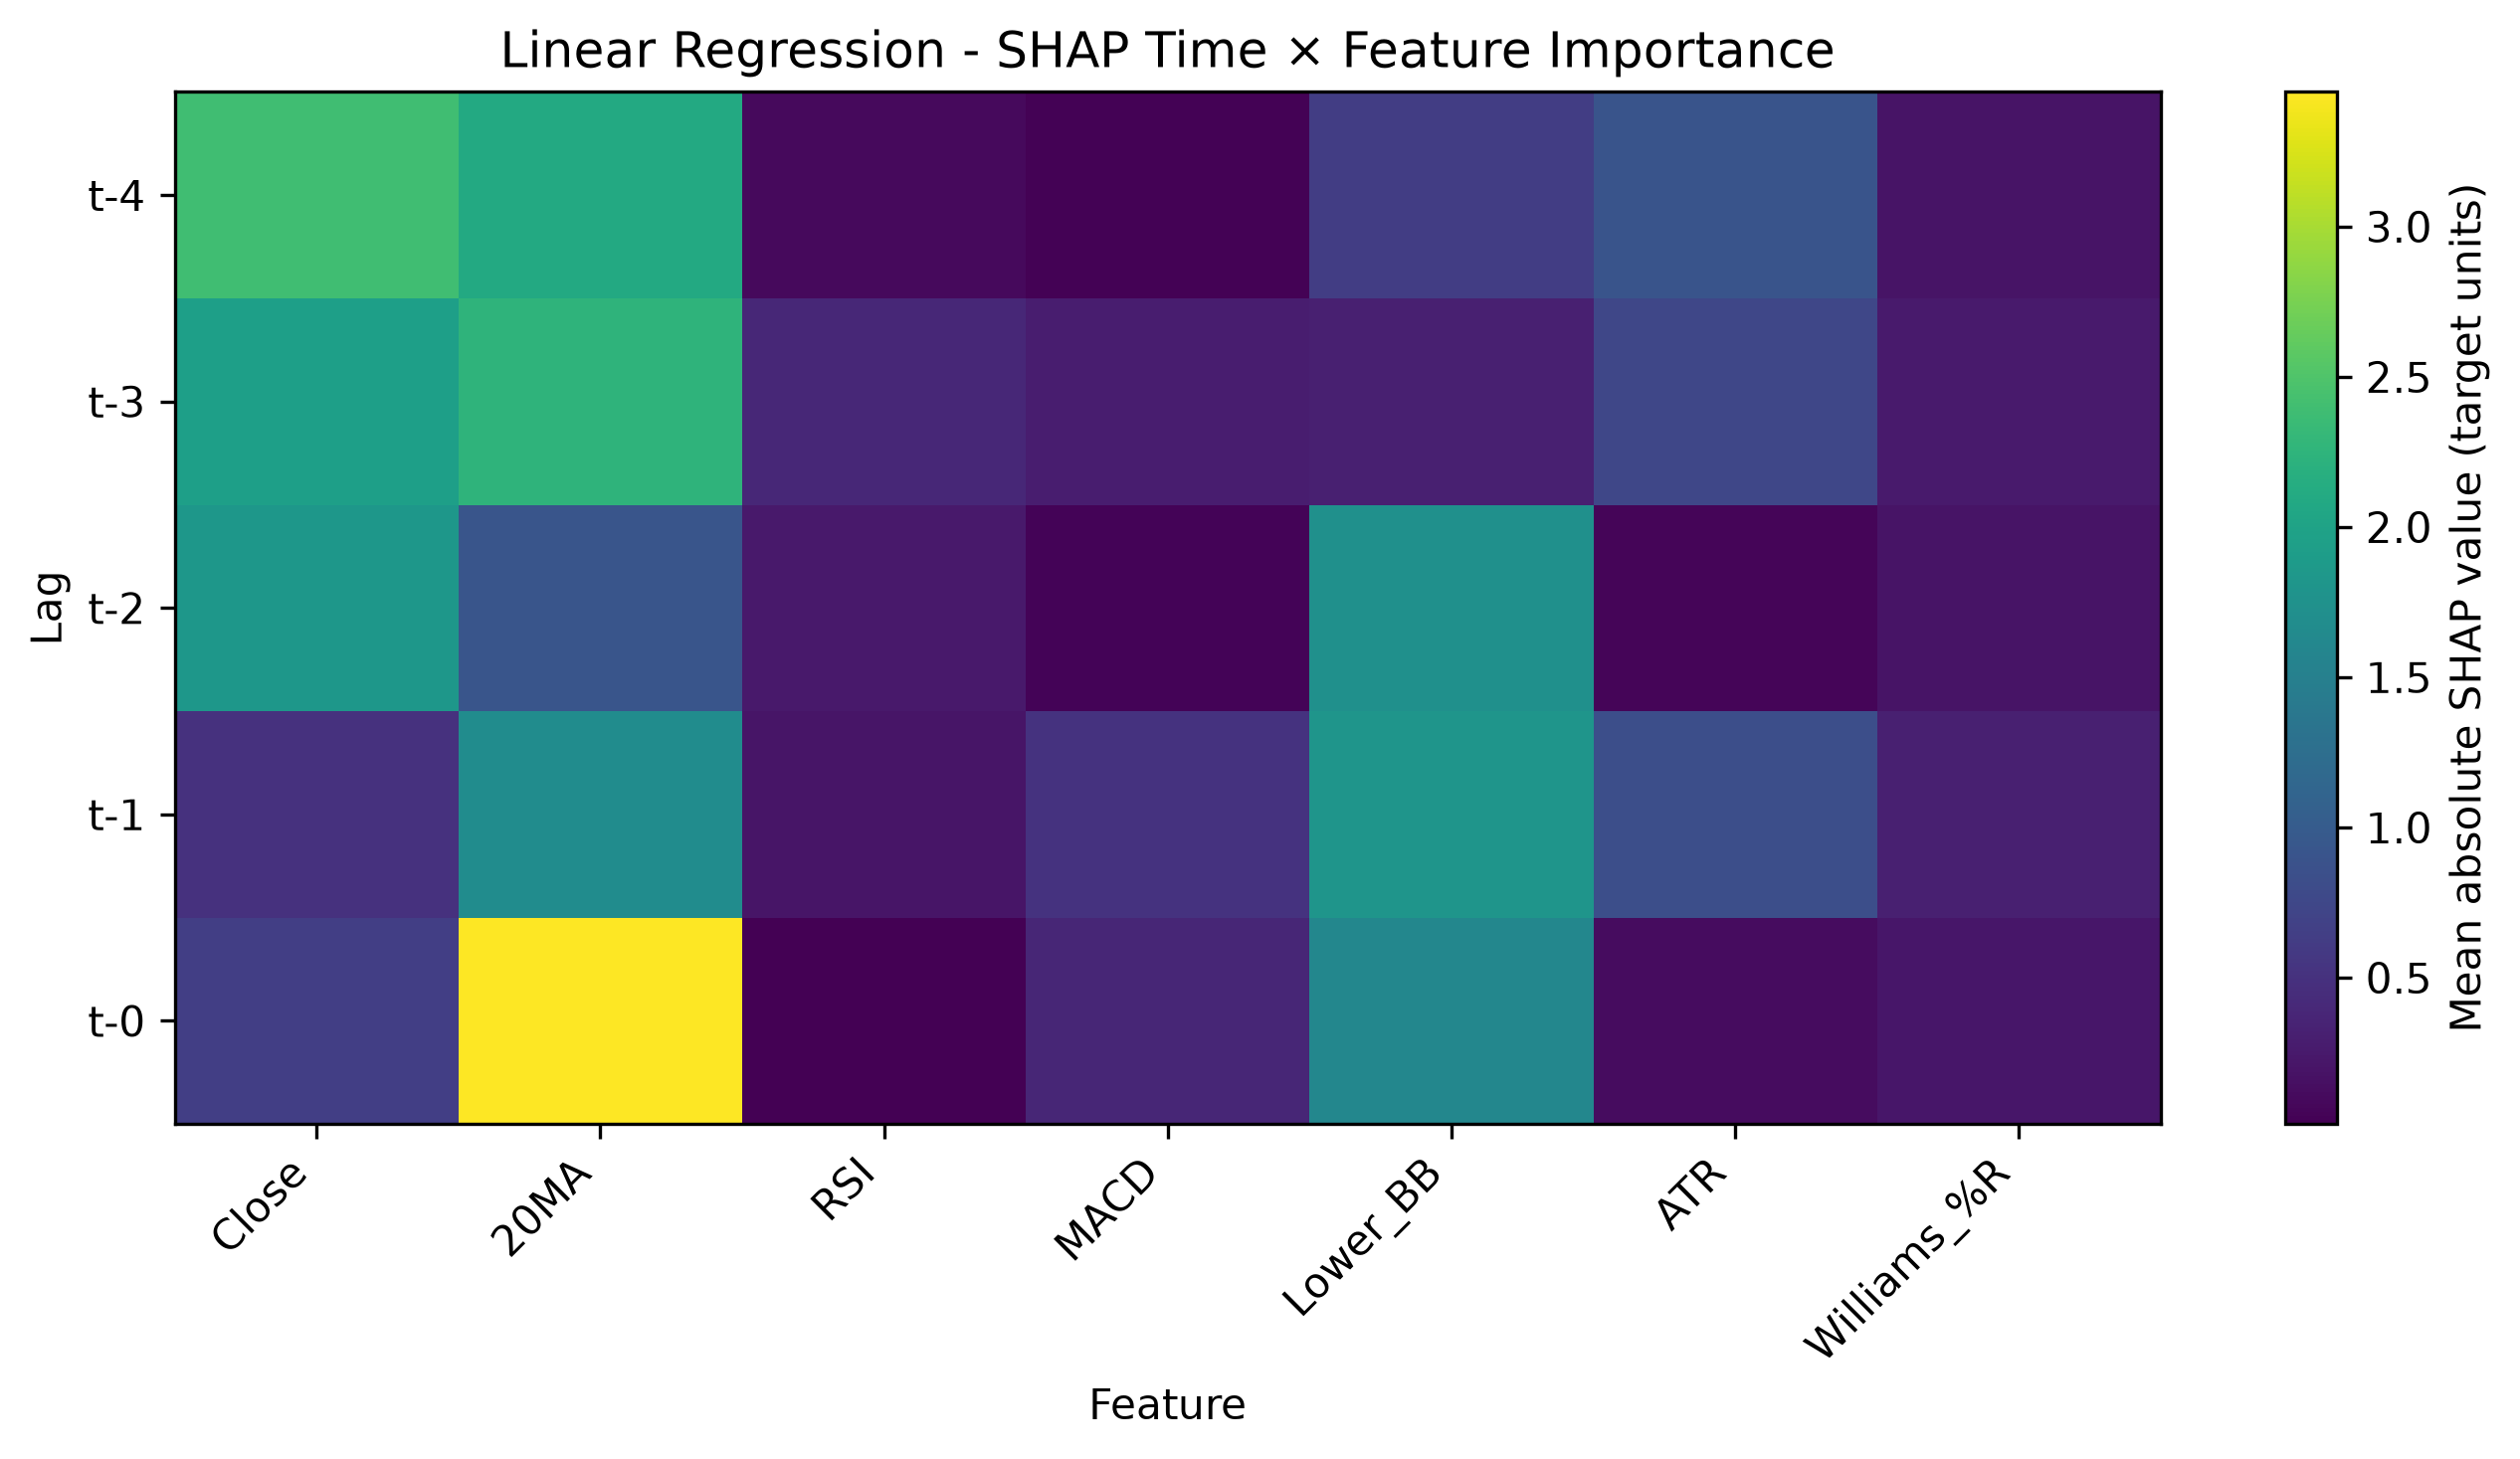

The file beside this chart, header and first rows:
Lag, Close, 20MA, RSI, MACD, Lower_BB, ATR, Williams_%R
t-4, 2.393, 2.101, 0.09794, 0.03162, 0.6423, 0.9074, 0.1991
t-3, 1.957, 2.243, 0.3945, 0.2816, 0.3097, 0.7451, 0.2621
t-2, 1.827, 0.9131, 0.2489, 0.04912, 1.739, 0.0596, 0.1976
t-1, 0.5089, 1.682, 0.2125, 0.5119, 1.805, 0.8363, 0.3208
t-0, 0.6526, 3.449, 0.0127, 0.3875, 1.602, 0.1314, 0.2259
